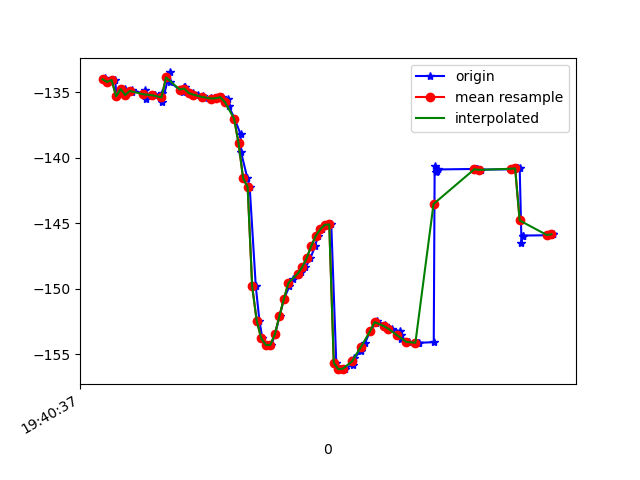

The table this chart was drawn from, first rows:
1617738037571, 433674190207596, -133.92735, 23.553844, -6.5544024
1617738037577, 433674209438366, -134.1, 23.33, -6.108
1617738037580, 433674228669136, -134.2, 24.08, -6.777
1617738037616, 433674247899906, -134.1, 23.83, -6.71
1617738037621, 433674267130676, -135.3, 24.44, -6.199
1617738037657, 433674286361446, -134.8, 24.31, -6.586
1617738037661, 433674305592216, -135.2, 24.29, -5.754
1617738037689, 433674324822986, -135, 24.86, -6.619
1617738037692, 433674344053756, -134.8, 24.72, -6.389
1617738037744, 433674363284526, -135.1, 25.71, -6.493
1617738037748, 433674382515296, -134.9, 25.58, -6.841
1617738037753, 433674401746066, -135.5, 25.66, -6.002
1617738037791, 433674420976836, -135.2, 26.16, -6.507
1617738037821, 433674440207606, -135, 25.86, -6.726
1617738037823, 433674459438376, -135.8, 25.89, -5.99
1617738037856, 433674478669146, -133.5, 23.42, -6.003
1617738037859, 433674497899916, -134.3, 25.39, -7.169
1617738037914, 433674517130686, -135, 25.33, -6.814
1617738037918, 433674536361456, -134.6, 25.08, -8.143
1617738037923, 433674555592226, -134.6, 24.4, -9.22
1617738037927, 433674574949948, -134.9, 23.75, -10.03
1617738037959, 433674594180718, -135.1, 22.99, -11.04
1617738037979, 433674613411488, -135.2, 22.26, -12.27
1617738038004, 433674632642258, -135.3, 21.65, -13.51
1617738038010, 433674651873028, -135.4, 21.31, -14.64
1617738038040, 433674671103798, -135.5, 21.4, -15.6
1617738038044, 433674690334568, -135.5, 22.02, -16.3
1617738038069, 433674709565338, -135.5, 23.16, -16.64
1617738038085, 433674728796108, -135.4, 24.66, -16.51
1617738038112, 433674748026878, -135.5, 26.35, -15.64
1617738038116, 433674767257648, -136, 28.08, -13.86
1617738038142, 433674786488418, -137, 29.57, -11.12
1617738038169, 433674805719188, -138.2, 30.86, -7.572
1617738038171, 433674824949958, -139.6, 32.24, -3.158
1617738038199, 433674844180728, -141.6, 34.17, 2.425
1617738038209, 433674863411498, -142.2, 33.45, 6.47
1617738038236, 433674882642268, -149.8, 37.96, 15.85
1617738038252, 433674901873038, -152.5, 38.53, 22.44
1617738038265, 433674921103808, -153.8, 38.13, 28.22
1617738038284, 433674940334578, -154.3, 37.36, 33.15
1617738038305, 433674959565348, -154.3, 36.53, 37.01
1617738038321, 433674978796118, -153.5, 35.55, 39.27
1617738038341, 433674998026888, -152.1, 34.52, 40.15
1617738038360, 433675017257658, -150.8, 33.73, 39.85
1617738038384, 433675036488428, -149.8, 33.35, 38.58
1617738038398, 433675055719198, -149.3, 33.37, 36.57
1617738038421, 433675074949968, -149, 33.62, 34.08
1617738038435, 433675094180738, -148.8, 33.86, 31.2
1617738038455, 433675113411508, -148.4, 33.88, 27.9
1617738038477, 433675132642278, -147.7, 33.43, 24.21
1617738038497, 433675151873048, -146.8, 32.45, 20.24
1617738038510, 433675171103818, -146, 31.25, 16.2
1617738038529, 433675190334588, -145.5, 30.04, 12.15
1617738038550, 433675209565358, -145.1, 28.85, 8.092
1617738038569, 433675228796128, -145.1, 27.97, 4.274
1617738038591, 433675248026898, -155.7, 29.02, 0.008032
1617738038606, 433675267257668, -156.1, 27.39, -2.52
1617738038628, 433675286488438, -156.1, 27.87, -5.541
1617738038666, 433675305719208, -155.8, 28.79, -8.294
1617738038669, 433675324949978, -155.3, 29.87, -10.66
1617738038700, 433675344180748, -154.8, 31.02, -12.59
... 43 more rows
